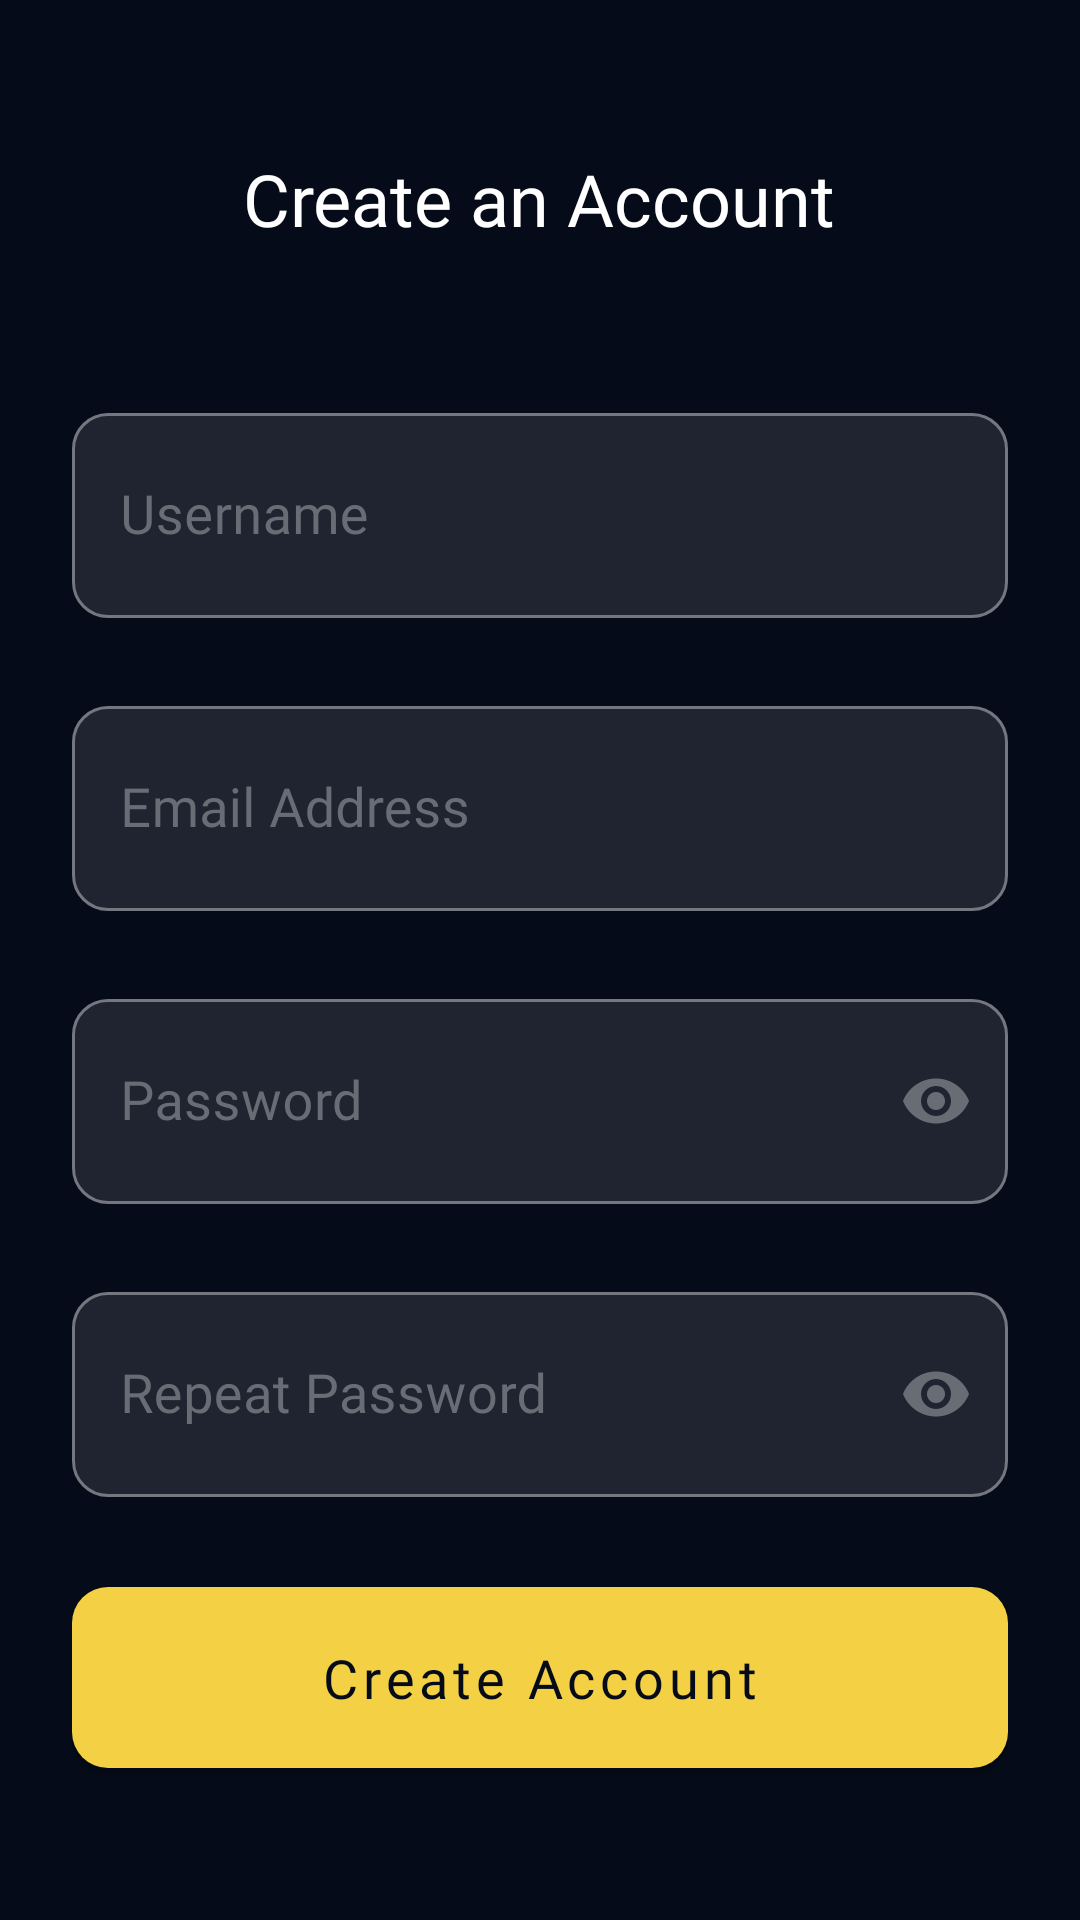

Write the Android layout XML for this screen, with the resource values it uses.
<!-- AndroidManifest.xml: application theme SplashScreenTheme -->
<!-- res/layout/fragment_registration.xml -->
<?xml version="1.0" encoding="utf-8"?>
<androidx.appcompat.widget.LinearLayoutCompat xmlns:android="http://schemas.android.com/apk/res/android"
    xmlns:app="http://schemas.android.com/apk/res-auto"
    xmlns:tools="http://schemas.android.com/tools"
    android:layout_width="match_parent"
    android:layout_height="match_parent"
    android:background="@color/app_background"
    android:gravity="center|top"
    android:orientation="vertical"
    android:padding="24dp"
    tools:context=".ui.auth.registration.RegistrationFragment">

    <androidx.appcompat.widget.AppCompatTextView
        android:layout_width="wrap_content"
        android:layout_height="wrap_content"
        android:layout_marginTop="26dp"
        android:fontFamily="@font/sk_modernist_bold"
        android:text="@string/create_an_account"
        android:textColor="@color/white"
        android:textSize="24sp" />

    <com.google.android.material.textfield.TextInputLayout
        style="@style/PrimaryTextInputLayout"
        android:layout_width="match_parent"
        android:layout_height="wrap_content"
        android:layout_marginTop="50dp"
        android:hint="@string/username">

        <com.google.android.material.textfield.TextInputEditText
            android:id="@+id/etUsername"
            android:layout_width="match_parent"
            android:layout_height="match_parent"
            android:fontFamily="@font/sk_modernist_regular"
            android:maxLines="1"
            android:paddingVertical="22dp"
            android:textColor="@color/white"
            android:textSize="18sp" />

    </com.google.android.material.textfield.TextInputLayout>

    <com.google.android.material.textfield.TextInputLayout
        style="@style/PrimaryTextInputLayout"
        android:layout_width="match_parent"
        android:layout_height="wrap_content"
        android:layout_marginTop="24dp"
        android:hint="@string/email_address">

        <com.google.android.material.textfield.TextInputEditText
            android:id="@+id/etEmail"
            android:layout_width="match_parent"
            android:layout_height="match_parent"
            android:fontFamily="@font/sk_modernist_regular"
            android:inputType="textEmailAddress"
            android:maxLines="1"
            android:paddingVertical="22dp"
            android:textColor="@color/white"
            android:textSize="18sp" />

    </com.google.android.material.textfield.TextInputLayout>

    <com.google.android.material.textfield.TextInputLayout
        style="@style/PrimaryTextInputLayout"
        android:layout_width="match_parent"
        android:layout_height="wrap_content"
        android:layout_marginTop="24dp"
        android:hint="@string/password"
        app:passwordToggleEnabled="true"
        app:passwordToggleTint="@color/app_grey">

        <com.google.android.material.textfield.TextInputEditText
            android:id="@+id/etPassword"
            android:layout_width="match_parent"
            android:layout_height="match_parent"
            android:fontFamily="@font/sk_modernist_regular"
            android:inputType="textPassword"
            android:maxLines="1"
            android:paddingVertical="22dp"
            android:textColor="@color/white"
            android:textSize="18sp" />

    </com.google.android.material.textfield.TextInputLayout>

    <com.google.android.material.textfield.TextInputLayout
        style="@style/PrimaryTextInputLayout"
        android:layout_width="match_parent"
        android:layout_height="wrap_content"
        android:layout_marginTop="24dp"
        android:hint="@string/repeat_password"
        app:passwordToggleEnabled="true"
        app:passwordToggleTint="@color/app_grey">

        <com.google.android.material.textfield.TextInputEditText
            android:id="@+id/etRepeatPassword"
            android:layout_width="match_parent"
            android:layout_height="match_parent"
            android:fontFamily="@font/sk_modernist_regular"
            android:inputType="textPassword"
            android:maxLines="1"
            android:paddingVertical="22dp"
            android:textColor="@color/white"
            android:textSize="18sp" />

    </com.google.android.material.textfield.TextInputLayout>

    <com.google.android.material.button.MaterialButton
        android:id="@+id/btnCreate"
        style="@style/PrimaryMaterialButton"
        android:layout_width="match_parent"
        android:layout_height="wrap_content"
        android:layout_marginTop="24dp"
        android:fontFamily="@font/sk_modernist_regular"
        android:text="@string/create_account" />

</androidx.appcompat.widget.LinearLayoutCompat>
<!-- resources referenced by this layout -->
<resources>
  <color name="app_background">#050b18</color>
  <color name="app_grey">#696c75</color>
  <color name="white">#FFFFFFFF</color>
  <string name="create_account">Create Account</string>
  <string name="create_an_account">Create an Account</string>
  <string name="email_address">Email Address</string>
  <string name="password">Password</string>
  <string name="repeat_password">Repeat Password</string>
  <string name="username">Username</string>
  <style name="PrimaryMaterialButton">
          <item name="android:paddingVertical" tools:targetApi="o">18dp</item>
          <item name="textAllCaps">false</item>
          <item name="android:textColor">@color/app_background</item>
          <item name="android:textSize">18sp</item>
          <item name="android:gravity">center</item>
          <item name="cornerRadius">12dp</item>
          <item name="backgroundTint">@color/app_yellow</item>
          <item name="rippleColor">@color/app_background_light</item>
      </style>
  <style name="PrimaryTextInputLayout" parent="Widget.MaterialComponents.TextInputLayout.OutlinedBox">
          <item name="boxCornerRadiusBottomEnd">12dp</item>
          <item name="boxCornerRadiusBottomStart">12dp</item>
          <item name="boxCornerRadiusTopEnd">12dp</item>
          <item name="boxCornerRadiusTopStart">12dp</item>
          <item name="hintAnimationEnabled">false</item>
          <item name="android:textColorHint">@color/app_grey</item>
          <item name="boxBackgroundColor">@color/app_background_light</item>
      </style>
  <style name="SplashScreenTheme" parent="Theme.MaterialComponents.NoActionBar">
          <item name="android:windowBackground">@drawable/splash_screen</item>
      </style>
  <color name="app_yellow">#f4d144</color>
  <color name="app_background_light">#1f2430</color>
  <!-- drawable splash_screen (drawable) -->
  <?xml version="1.0" encoding="utf-8"?>
  <layer-list xmlns:android="http://schemas.android.com/apk/res/android">
  
      <item android:drawable="@color/app_background" />
  
      <item
          android:width="200dp"
          android:height="200dp"
          android:gravity="center"
          android:drawable="@drawable/img_gamepad" />
  
  </layer-list>
</resources>
